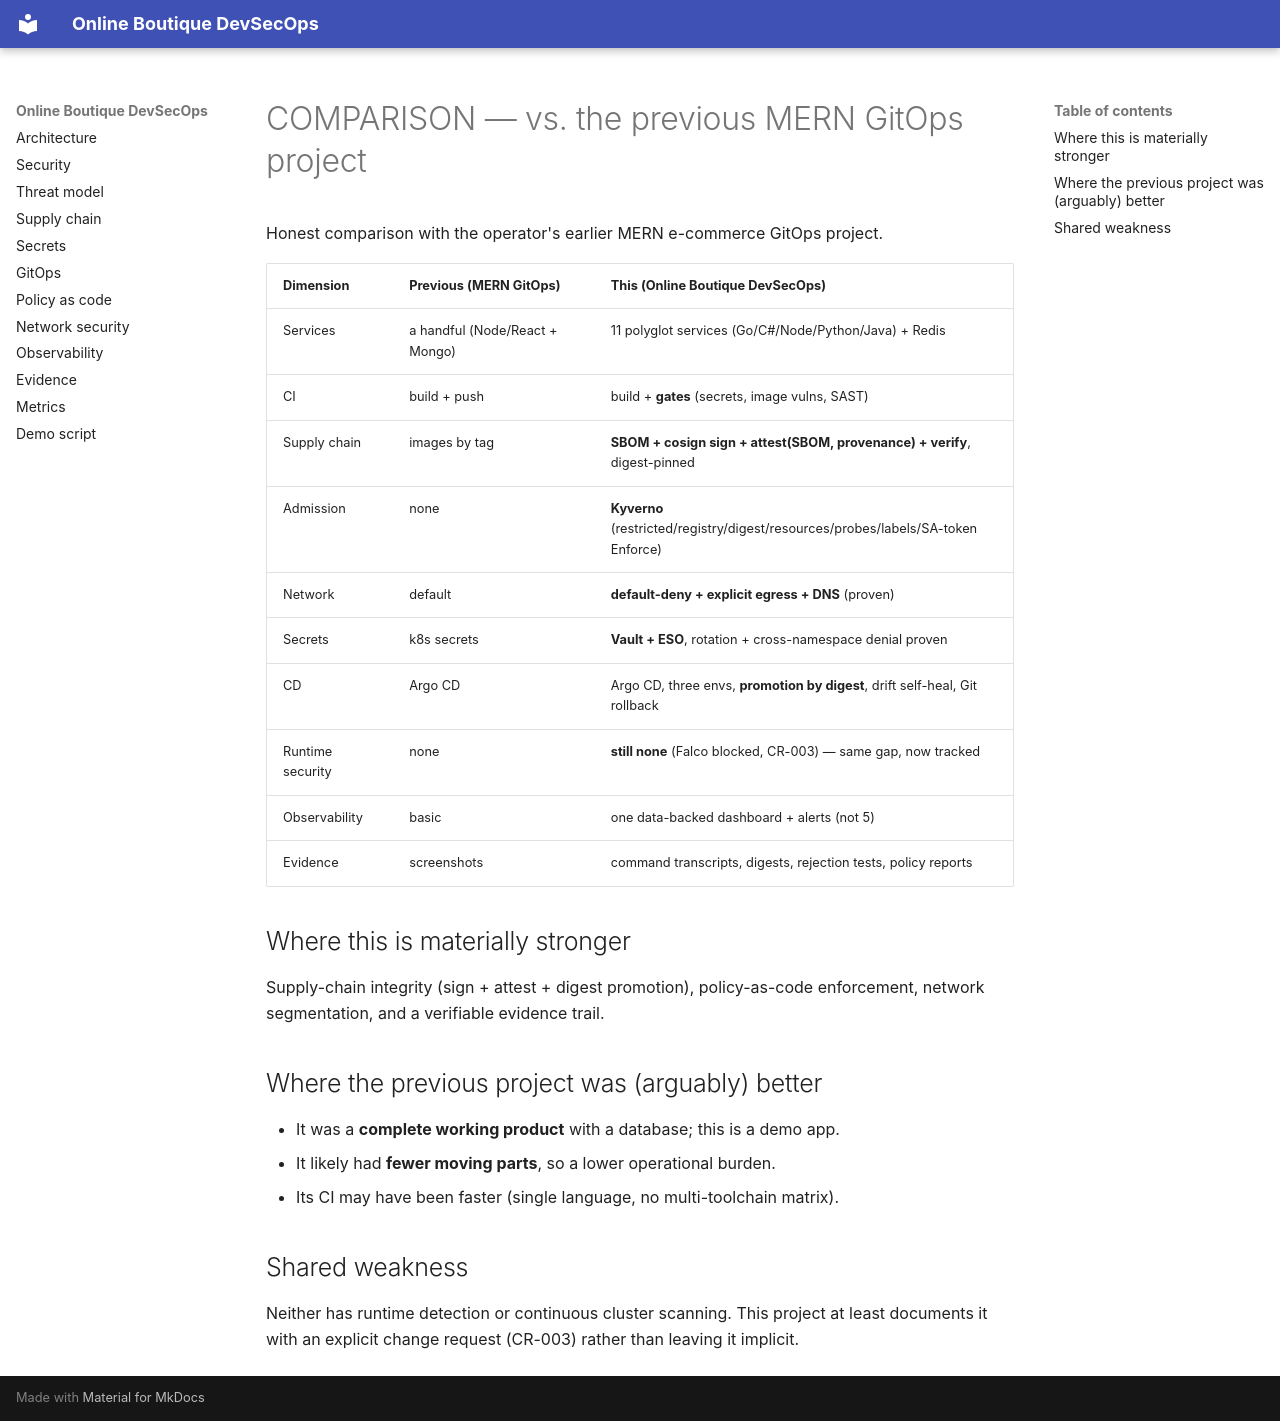

repository: Hephast0s/boutique-devsecops · page: COMPARISON/index.html · generator: mkdocs

# COMPARISON — vs. the previous MERN GitOps project

Honest comparison with the operator's earlier MERN e-commerce GitOps project.

| Dimension | Previous (MERN GitOps) | This (Online Boutique DevSecOps) |
|---|---|---|
| Services | a handful (Node/React + Mongo) | 11 polyglot services (Go/C#/Node/Python/Java) + Redis |
| CI | build + push | build + **gates** (secrets, image vulns, SAST) |
| Supply chain | images by tag | **SBOM + cosign sign + attest(SBOM, provenance) + verify**, digest-pinned |
| Admission | none | **Kyverno** (restricted/registry/digest/resources/probes/labels/SA-token Enforce) |
| Network | default | **default-deny + explicit egress + DNS** (proven) |
| Secrets | k8s secrets | **Vault + ESO**, rotation + cross-namespace denial proven |
| CD | Argo CD | Argo CD, three envs, **promotion by digest**, drift self-heal, Git rollback |
| Runtime security | none | **still none** (Falco blocked, CR-003) — same gap, now tracked |
| Observability | basic | one data-backed dashboard + alerts (not 5) |
| Evidence | screenshots | command transcripts, digests, rejection tests, policy reports |

## Where this is materially stronger

Supply-chain integrity (sign + attest + digest promotion), policy-as-code enforcement, network
segmentation, and a verifiable evidence trail.

## Where the previous project was (arguably) better

- It was a **complete working product** with a database; this is a demo app.
- It likely had **fewer moving parts**, so a lower operational burden.
- Its CI may have been faster (single language, no multi-toolchain matrix).

## Shared weakness

Neither has runtime detection or continuous cluster scanning. This project at least documents it with an
explicit change request (CR-003) rather than leaving it implicit.
